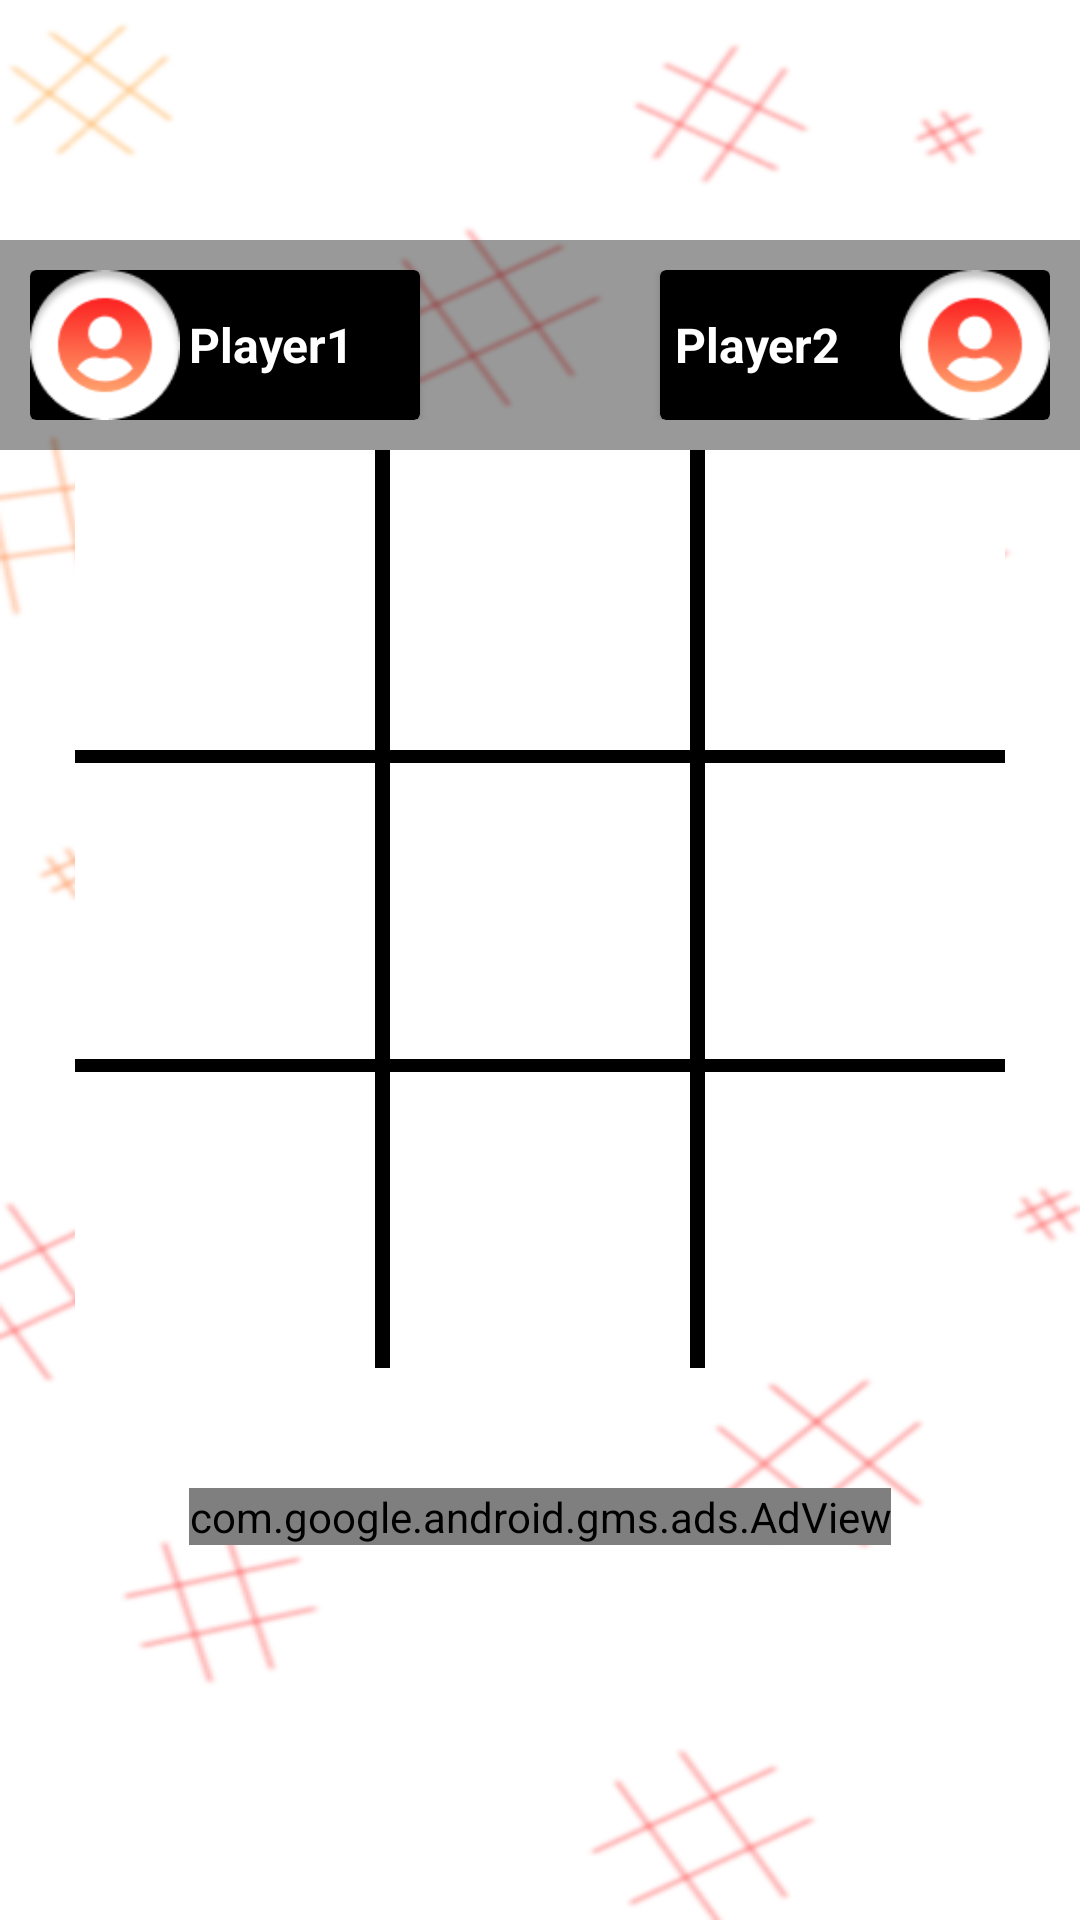

Here is an Android app screen rendered from its layout file. Give the layout XML and the strings, colors and styles it references.
<!-- AndroidManifest.xml: application theme Theme.TicTacToe -->
<!-- res/layout/activity_random_players.xml -->
<?xml version="1.0" encoding="utf-8"?>
<RelativeLayout xmlns:android="http://schemas.android.com/apk/res/android"
    xmlns:app="http://schemas.android.com/apk/res-auto"
    xmlns:tools="http://schemas.android.com/tools"
    android:layout_width="match_parent"
    android:layout_height="match_parent"
    android:background="@drawable/background"
    tools:context=".activity.RandomPlayersActivity">

    <RelativeLayout
        android:id="@+id/imgScoreBoard"
        android:layout_width="match_parent"
        android:layout_height="wrap_content"
        android:layout_marginTop="80dp"
        android:background="@color/black_overlay"
        android:padding="10dp">

        <androidx.cardview.widget.CardView
            android:layout_width="130dp"
            android:layout_height="wrap_content"
            app:cardBackgroundColor="@color/black">

            <ImageView
                android:id="@+id/user1Img"
                android:layout_width="50dp"
                android:layout_height="50dp"
                android:layout_gravity="start"
                android:src="@drawable/user_icon" />

            <TextView
                android:id="@+id/user1txt"
                android:layout_width="wrap_content"
                android:layout_height="wrap_content"
                android:layout_gravity="center_vertical"
                android:layout_marginLeft="53dp"
                android:text="Player1"
                android:textColor="#FFFFFF"
                android:textSize="16dp"
                android:textStyle="bold" />
        </androidx.cardview.widget.CardView>


        <androidx.cardview.widget.CardView
            android:layout_width="130dp"
            android:layout_height="wrap_content"
            android:layout_alignParentEnd="true"
            app:cardBackgroundColor="@color/black">

            <ImageView
                android:id="@+id/user2Img"
                android:layout_width="50dp"
                android:layout_height="50dp"
                android:layout_gravity="end"
                android:src="@drawable/user_icon" />

            <TextView
                android:id="@+id/user2txt"
                android:layout_width="wrap_content"
                android:layout_height="wrap_content"
                android:layout_gravity="center_vertical"
                android:layout_marginLeft="5dp"
                android:text="Player2"
                android:textColor="@color/white"
                android:textSize="16dp"
                android:textStyle="bold" />
        </androidx.cardview.widget.CardView>
    </RelativeLayout>

    <TableLayout
        android:id="@+id/tableLayout"
        android:layout_width="wrap_content"
        android:layout_height="wrap_content"
        android:layout_below="@id/imgScoreBoard"
        android:layout_centerHorizontal="true"
        android:layout_marginTop="@dimen/_50sdp"
        android:elevation="@dimen/_20sdp">

        <TableRow
            android:layout_width="match_parent"
            android:layout_height="match_parent"
            android:background="@color/black"
            android:gravity="center">

            <ImageButton
                android:id="@+id/button"
                android:layout_width="100dp"
                android:layout_height="100dp"
                android:background="#FFFFFF" />

            <ImageButton
                android:id="@+id/button2"
                android:layout_width="100dp"
                android:layout_height="100dp"
                android:layout_marginStart="5dp"
                android:background="#FFFFFF" />

            <ImageButton
                android:id="@+id/button3"
                android:layout_width="100dp"
                android:layout_height="100dp"
                android:layout_marginStart="5dp"
                android:background="#FFFFFF" />

        </TableRow>

        <TableRow
            android:layout_width="match_parent"
            android:layout_height="match_parent"
            android:background="@color/black"
            android:gravity="center">

            <ImageButton
                android:id="@+id/button4"
                android:layout_width="100dp"
                android:layout_height="100dp"
                android:layout_marginTop="3dp"
                android:background="#FFFFFF" />

            <ImageButton
                android:id="@+id/button5"
                android:layout_width="100dp"
                android:layout_height="100dp"
                android:layout_marginStart="5dp"
                android:layout_marginTop="3dp"
                android:background="#FFFFFF" />

            <ImageButton
                android:id="@+id/button6"
                android:layout_width="100dp"
                android:layout_height="100dp"
                android:layout_marginStart="5dp"
                android:layout_marginTop="3dp"
                android:background="#FFFFFF" />
        </TableRow>

        <TableRow
            android:layout_width="match_parent"
            android:layout_height="match_parent"
            android:background="@color/black"
            android:gravity="center">

            <ImageButton
                android:id="@+id/button7"
                android:layout_width="100dp"
                android:layout_height="100dp"
                android:layout_marginTop="3dp"
                android:background="#FFFFFF" />

            <ImageButton
                android:id="@+id/button8"
                android:layout_width="100dp"
                android:layout_height="100dp"
                android:layout_marginStart="5dp"
                android:layout_marginTop="3dp"
                android:background="#FFFFFF" />

            <ImageButton
                android:id="@+id/button9"
                android:layout_width="100dp"
                android:layout_height="100dp"
                android:layout_marginStart="5dp"
                android:layout_marginTop="3dp"
                android:background="#FFFFFF" />

        </TableRow>
    </TableLayout>

    <ImageButton
        android:id="@+id/resetBtn"
        android:layout_width="wrap_content"
        android:layout_height="wrap_content"
        android:layout_below="@+id/tableLayout"
        android:layout_centerHorizontal="true"
        android:layout_marginTop="25dp"
        android:background="@drawable/reset_btn"
        android:visibility="gone" />

    <com.google.android.gms.ads.AdView xmlns:ads="http://schemas.android.com/apk/res-auto"
        android:id="@+id/adView"
        android:layout_width="wrap_content"
        android:layout_height="wrap_content"
        android:layout_below="@id/resetBtn"
        android:layout_centerHorizontal="true"
        android:layout_marginTop="40dp"
        ads:adSize="LARGE_BANNER"
        ads:adUnitId="ca-app-pub-5528158197168162/3325612000">

    </com.google.android.gms.ads.AdView>


</RelativeLayout>
<!-- resources referenced by this layout -->
<resources>
  <color name="black">#FF000000</color>
  <color name="black_overlay">#66000000</color>
  <color name="white">#FFFFFFFF</color>
  <!-- drawable background: png bitmap (drawable, 63571 bytes) -->
  <!-- drawable reset_btn: png bitmap (drawable, 9552 bytes) -->
  <!-- drawable user_icon: png bitmap (drawable, 4384 bytes) -->
  <style name="Theme.TicTacToe" parent="Theme.MaterialComponents.Light.NoActionBar">
          
          <item name="colorPrimary">@color/black</item>
          <item name="colorPrimaryVariant">@color/black</item>
          <item name="colorOnPrimary">@color/white</item>
          
          <item name="colorSecondary">@color/black</item>
          <item name="colorSecondaryVariant">@color/black</item>
          <item name="colorOnSecondary">@color/white</item>
          
          <item name="android:statusBarColor">?attr/colorPrimaryVariant</item>
          
      </style>
</resources>
